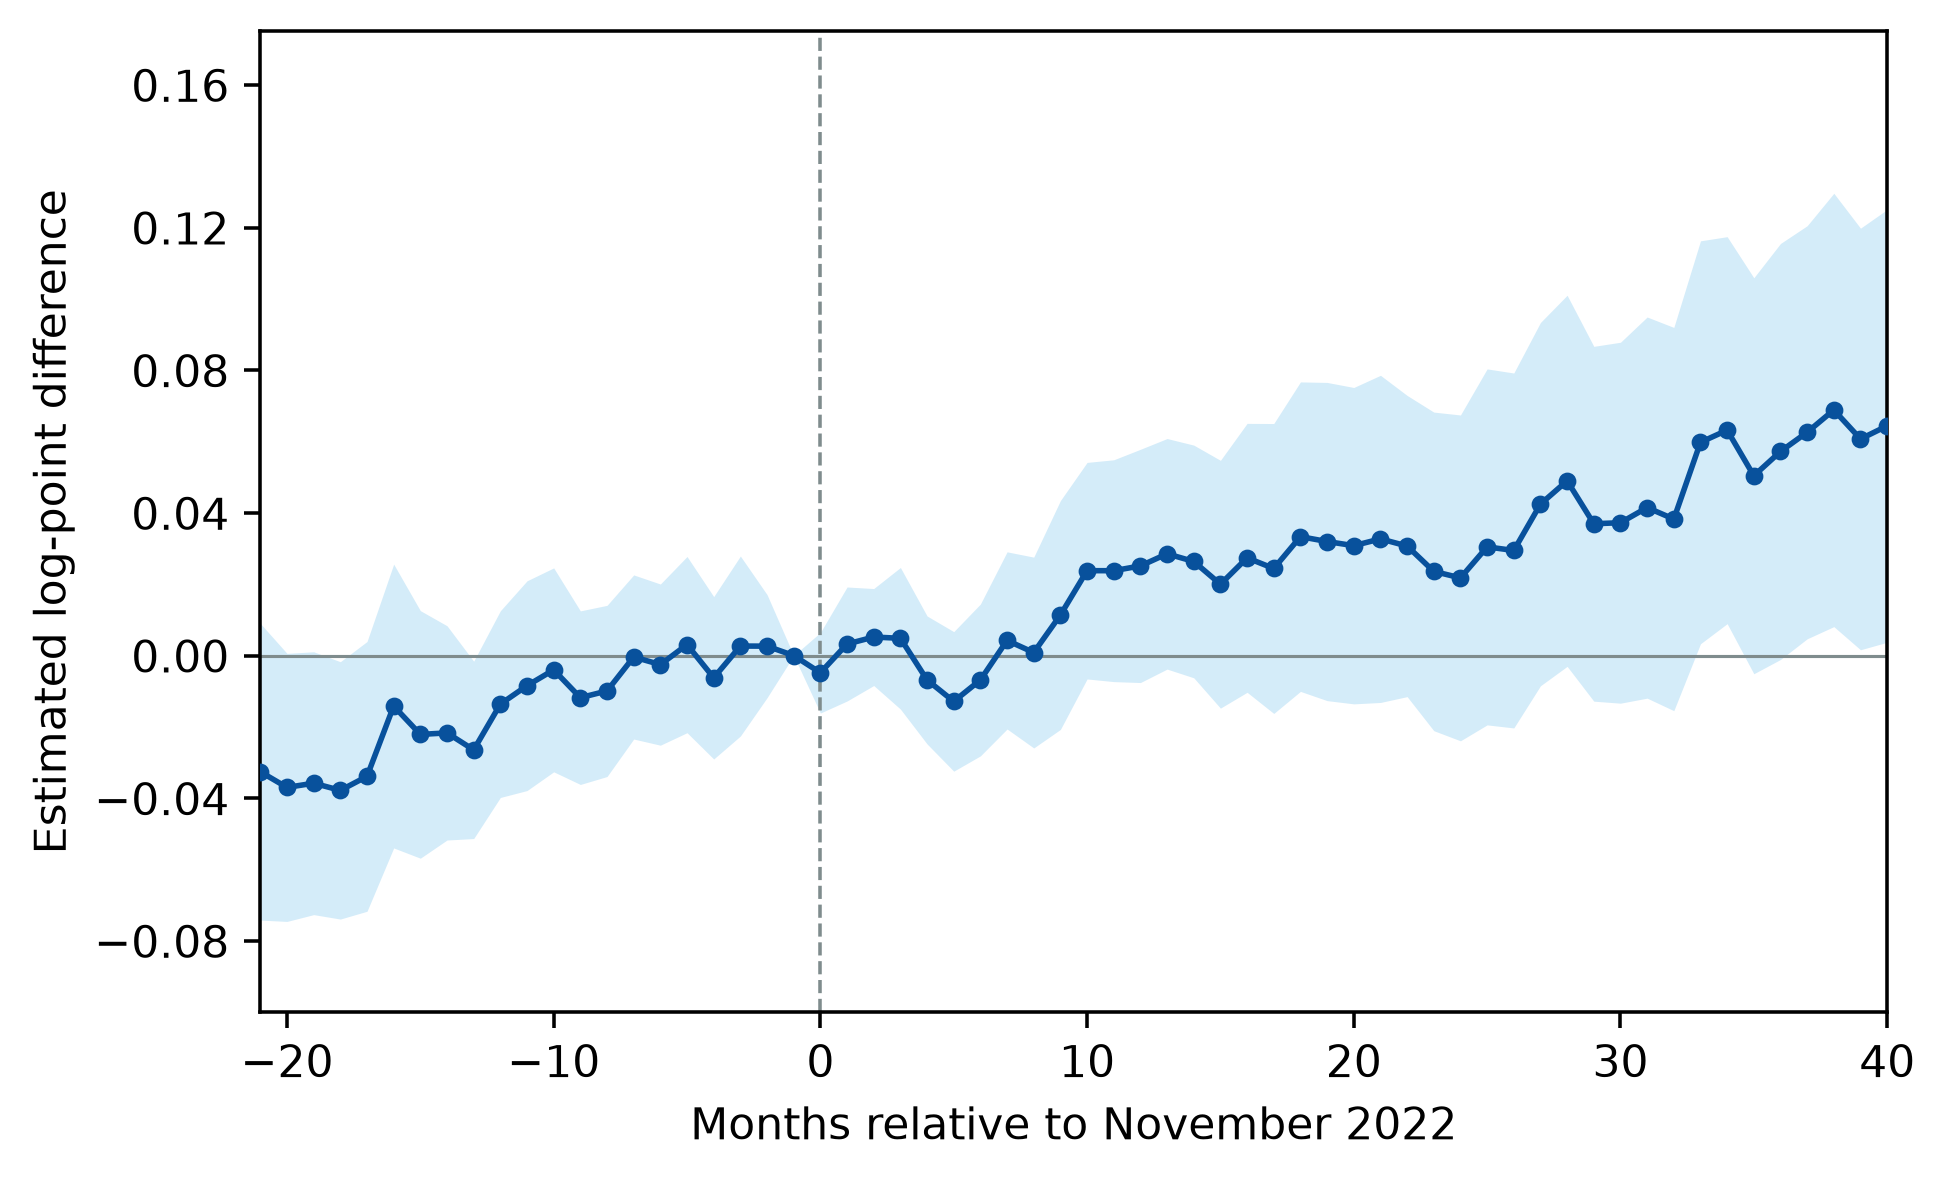

Source data for this figure (header and first rows):
specification, outcome, tier, control_group, event_time, estimate, se, ci_low, ci_high, observations, clusters
jev_tiers_cno1_month, ln_parados, 1, tiers_2_3, -21, -0.03258, 0.02122, -0.07417, 0.009002, 31122, 502
jev_tiers_cno1_month, ln_parados, 1, tiers_2_3, -20, -0.03696, 0.01917, -0.07454, 0.0006155, 31122, 502
jev_tiers_cno1_month, ln_parados, 1, tiers_2_3, -19, -0.03579, 0.0188, -0.07263, 0.001061, 31122, 502
jev_tiers_cno1_month, ln_parados, 1, tiers_2_3, -18, -0.0378, 0.01841, -0.07388, -0.001724, 31122, 502
jev_tiers_cno1_month, ln_parados, 1, tiers_2_3, -17, -0.03388, 0.01929, -0.07169, 0.003939, 31122, 502
jev_tiers_cno1_month, ln_parados, 1, tiers_2_3, -16, -0.01415, 0.0203, -0.05394, 0.02564, 31122, 502
jev_tiers_cno1_month, ln_parados, 1, tiers_2_3, -15, -0.02211, 0.01771, -0.05681, 0.01259, 31122, 502
jev_tiers_cno1_month, ln_parados, 1, tiers_2_3, -14, -0.02168, 0.01532, -0.05172, 0.008357, 31122, 502
jev_tiers_cno1_month, ln_parados, 1, tiers_2_3, -13, -0.02644, 0.01268, -0.0513, -0.00158, 31122, 502
jev_tiers_cno1_month, ln_parados, 1, tiers_2_3, -12, -0.01361, 0.01335, -0.03979, 0.01256, 31122, 502
jev_tiers_cno1_month, ln_parados, 1, tiers_2_3, -11, -0.008444, 0.015, -0.03785, 0.02096, 31122, 502
jev_tiers_cno1_month, ln_parados, 1, tiers_2_3, -10, -0.004007, 0.01458, -0.03259, 0.02458, 31122, 502
jev_tiers_cno1_month, ln_parados, 1, tiers_2_3, -9, -0.01181, 0.01242, -0.03614, 0.01253, 31122, 502
jev_tiers_cno1_month, ln_parados, 1, tiers_2_3, -8, -0.009916, 0.01224, -0.03391, 0.01408, 31122, 502
jev_tiers_cno1_month, ln_parados, 1, tiers_2_3, -7, -0.000395, 0.01174, -0.0234, 0.02261, 31122, 502
jev_tiers_cno1_month, ln_parados, 1, tiers_2_3, -6, -0.002536, 0.01153, -0.02513, 0.02006, 31122, 502
jev_tiers_cno1_month, ln_parados, 1, tiers_2_3, -5, 0.003075, 0.0126, -0.02163, 0.02778, 31122, 502
jev_tiers_cno1_month, ln_parados, 1, tiers_2_3, -4, -0.006235, 0.01161, -0.029, 0.01653, 31122, 502
jev_tiers_cno1_month, ln_parados, 1, tiers_2_3, -3, 0.002672, 0.01287, -0.02256, 0.0279, 31122, 502
jev_tiers_cno1_month, ln_parados, 1, tiers_2_3, -2, 0.002641, 0.007374, -0.01181, 0.01709, 31122, 502
jev_tiers_cno1_month, ln_parados, 1, tiers_2_3, -1, 0.0, 0.0, 0.0, 0.0, 31122, 502
jev_tiers_cno1_month, ln_parados, 1, tiers_2_3, 0, -0.004819, 0.005761, -0.01611, 0.006474, 31122, 502
jev_tiers_cno1_month, ln_parados, 1, tiers_2_3, 1, 0.003245, 0.008154, -0.01274, 0.01923, 31122, 502
jev_tiers_cno1_month, ln_parados, 1, tiers_2_3, 2, 0.005196, 0.006937, -0.008401, 0.01879, 31122, 502
jev_tiers_cno1_month, ln_parados, 1, tiers_2_3, 3, 0.004845, 0.01013, -0.015, 0.02469, 31122, 502
jev_tiers_cno1_month, ln_parados, 1, tiers_2_3, 4, -0.006839, 0.009153, -0.02478, 0.0111, 31122, 502
jev_tiers_cno1_month, ln_parados, 1, tiers_2_3, 5, -0.01285, 0.009981, -0.03242, 0.006709, 31122, 502
jev_tiers_cno1_month, ln_parados, 1, tiers_2_3, 6, -0.006836, 0.01086, -0.02812, 0.01445, 31122, 502
jev_tiers_cno1_month, ln_parados, 1, tiers_2_3, 7, 0.004248, 0.01267, -0.02059, 0.02909, 31122, 502
jev_tiers_cno1_month, ln_parados, 1, tiers_2_3, 8, 0.0008478, 0.01365, -0.02591, 0.0276, 31122, 502
jev_tiers_cno1_month, ln_parados, 1, tiers_2_3, 9, 0.01138, 0.01637, -0.02071, 0.04346, 31122, 502
jev_tiers_cno1_month, ln_parados, 1, tiers_2_3, 10, 0.0238, 0.01549, -0.006557, 0.05416, 31122, 502
jev_tiers_cno1_month, ln_parados, 1, tiers_2_3, 11, 0.0238, 0.01587, -0.007301, 0.05489, 31122, 502
jev_tiers_cno1_month, ln_parados, 1, tiers_2_3, 12, 0.02514, 0.01668, -0.007564, 0.05784, 31122, 502
jev_tiers_cno1_month, ln_parados, 1, tiers_2_3, 13, 0.02853, 0.01649, -0.003794, 0.06085, 31122, 502
jev_tiers_cno1_month, ln_parados, 1, tiers_2_3, 14, 0.02639, 0.01664, -0.006234, 0.05901, 31122, 502
jev_tiers_cno1_month, ln_parados, 1, tiers_2_3, 15, 0.02, 0.01772, -0.01474, 0.05474, 31122, 502
jev_tiers_cno1_month, ln_parados, 1, tiers_2_3, 16, 0.0274, 0.01923, -0.0103, 0.0651, 31122, 502
jev_tiers_cno1_month, ln_parados, 1, tiers_2_3, 17, 0.02441, 0.02074, -0.01623, 0.06506, 31122, 502
jev_tiers_cno1_month, ln_parados, 1, tiers_2_3, 18, 0.03334, 0.02214, -0.01005, 0.07673, 31122, 502
jev_tiers_cno1_month, ln_parados, 1, tiers_2_3, 19, 0.03198, 0.02276, -0.01263, 0.07658, 31122, 502
jev_tiers_cno1_month, ln_parados, 1, tiers_2_3, 20, 0.03081, 0.02263, -0.01354, 0.07517, 31122, 502
jev_tiers_cno1_month, ln_parados, 1, tiers_2_3, 21, 0.03272, 0.0234, -0.01315, 0.07858, 31122, 502
jev_tiers_cno1_month, ln_parados, 1, tiers_2_3, 22, 0.03071, 0.02154, -0.01151, 0.07294, 31122, 502
jev_tiers_cno1_month, ln_parados, 1, tiers_2_3, 23, 0.0236, 0.02279, -0.02106, 0.06827, 31122, 502
jev_tiers_cno1_month, ln_parados, 1, tiers_2_3, 24, 0.02178, 0.02331, -0.0239, 0.06746, 31122, 502
jev_tiers_cno1_month, ln_parados, 1, tiers_2_3, 25, 0.03047, 0.02546, -0.01943, 0.08038, 31122, 502
jev_tiers_cno1_month, ln_parados, 1, tiers_2_3, 26, 0.02947, 0.02539, -0.02029, 0.07923, 31122, 502
jev_tiers_cno1_month, ln_parados, 1, tiers_2_3, 27, 0.04247, 0.02599, -0.008465, 0.0934, 31122, 502
jev_tiers_cno1_month, ln_parados, 1, tiers_2_3, 28, 0.049, 0.02654, -0.003029, 0.101, 31122, 502
jev_tiers_cno1_month, ln_parados, 1, tiers_2_3, 29, 0.03696, 0.02538, -0.01279, 0.0867, 31122, 502
jev_tiers_cno1_month, ln_parados, 1, tiers_2_3, 30, 0.03725, 0.02582, -0.01335, 0.08785, 31122, 502
jev_tiers_cno1_month, ln_parados, 1, tiers_2_3, 31, 0.0415, 0.02726, -0.01194, 0.09493, 31122, 502
jev_tiers_cno1_month, ln_parados, 1, tiers_2_3, 32, 0.03828, 0.02741, -0.01545, 0.092, 31122, 502
jev_tiers_cno1_month, ln_parados, 1, tiers_2_3, 33, 0.0598, 0.02882, 0.003313, 0.1163, 31122, 502
jev_tiers_cno1_month, ln_parados, 1, tiers_2_3, 34, 0.0632, 0.02768, 0.008946, 0.1175, 31122, 502
jev_tiers_cno1_month, ln_parados, 1, tiers_2_3, 35, 0.05042, 0.02832, -0.005096, 0.1059, 31122, 502
jev_tiers_cno1_month, ln_parados, 1, tiers_2_3, 36, 0.05722, 0.02976, -0.001097, 0.1155, 31122, 502
jev_tiers_cno1_month, ln_parados, 1, tiers_2_3, 37, 0.06261, 0.02955, 0.004702, 0.1205, 31122, 502
jev_tiers_cno1_month, ln_parados, 1, tiers_2_3, 38, 0.06887, 0.031, 0.008116, 0.1296, 31122, 502
... 2 more rows
